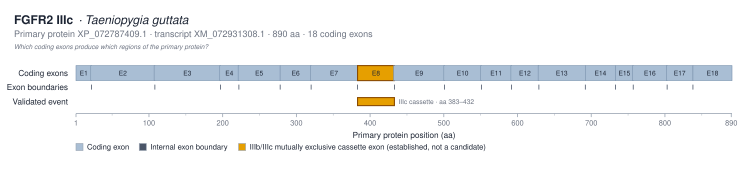

Values plotted in this chart, from the file beside it:
exon_label	exon_number	protein_start_aa	protein_end_aa	length_aa	genomic_start	genomic_end	transcript_id
E1	1	1	21	21			XM_072931308.1
E2	2	21	107	87			XM_072931308.1
E3	3	107	196	90			XM_072931308.1
E4	4	196	221	26			XM_072931308.1
E5	5	221	277	57			XM_072931308.1
E6	6	278	319	42			XM_072931308.1
E7	7	319	382	64			XM_072931308.1
E8	8	383	432	50			XM_072931308.1
E9	9	432	500	69			XM_072931308.1
E10	10	500	550	51			XM_072931308.1
E11	11	550	591	42			XM_072931308.1
E12	12	591	628	38			XM_072931308.1
E13	13	628	691	64			XM_072931308.1
E14	14	692	732	41			XM_072931308.1
E15	15	733	756	24			XM_072931308.1
E16	16	756	802	47			XM_072931308.1
E17	17	802	837	36			XM_072931308.1
E18	18	838	890	53			XM_072931308.1
